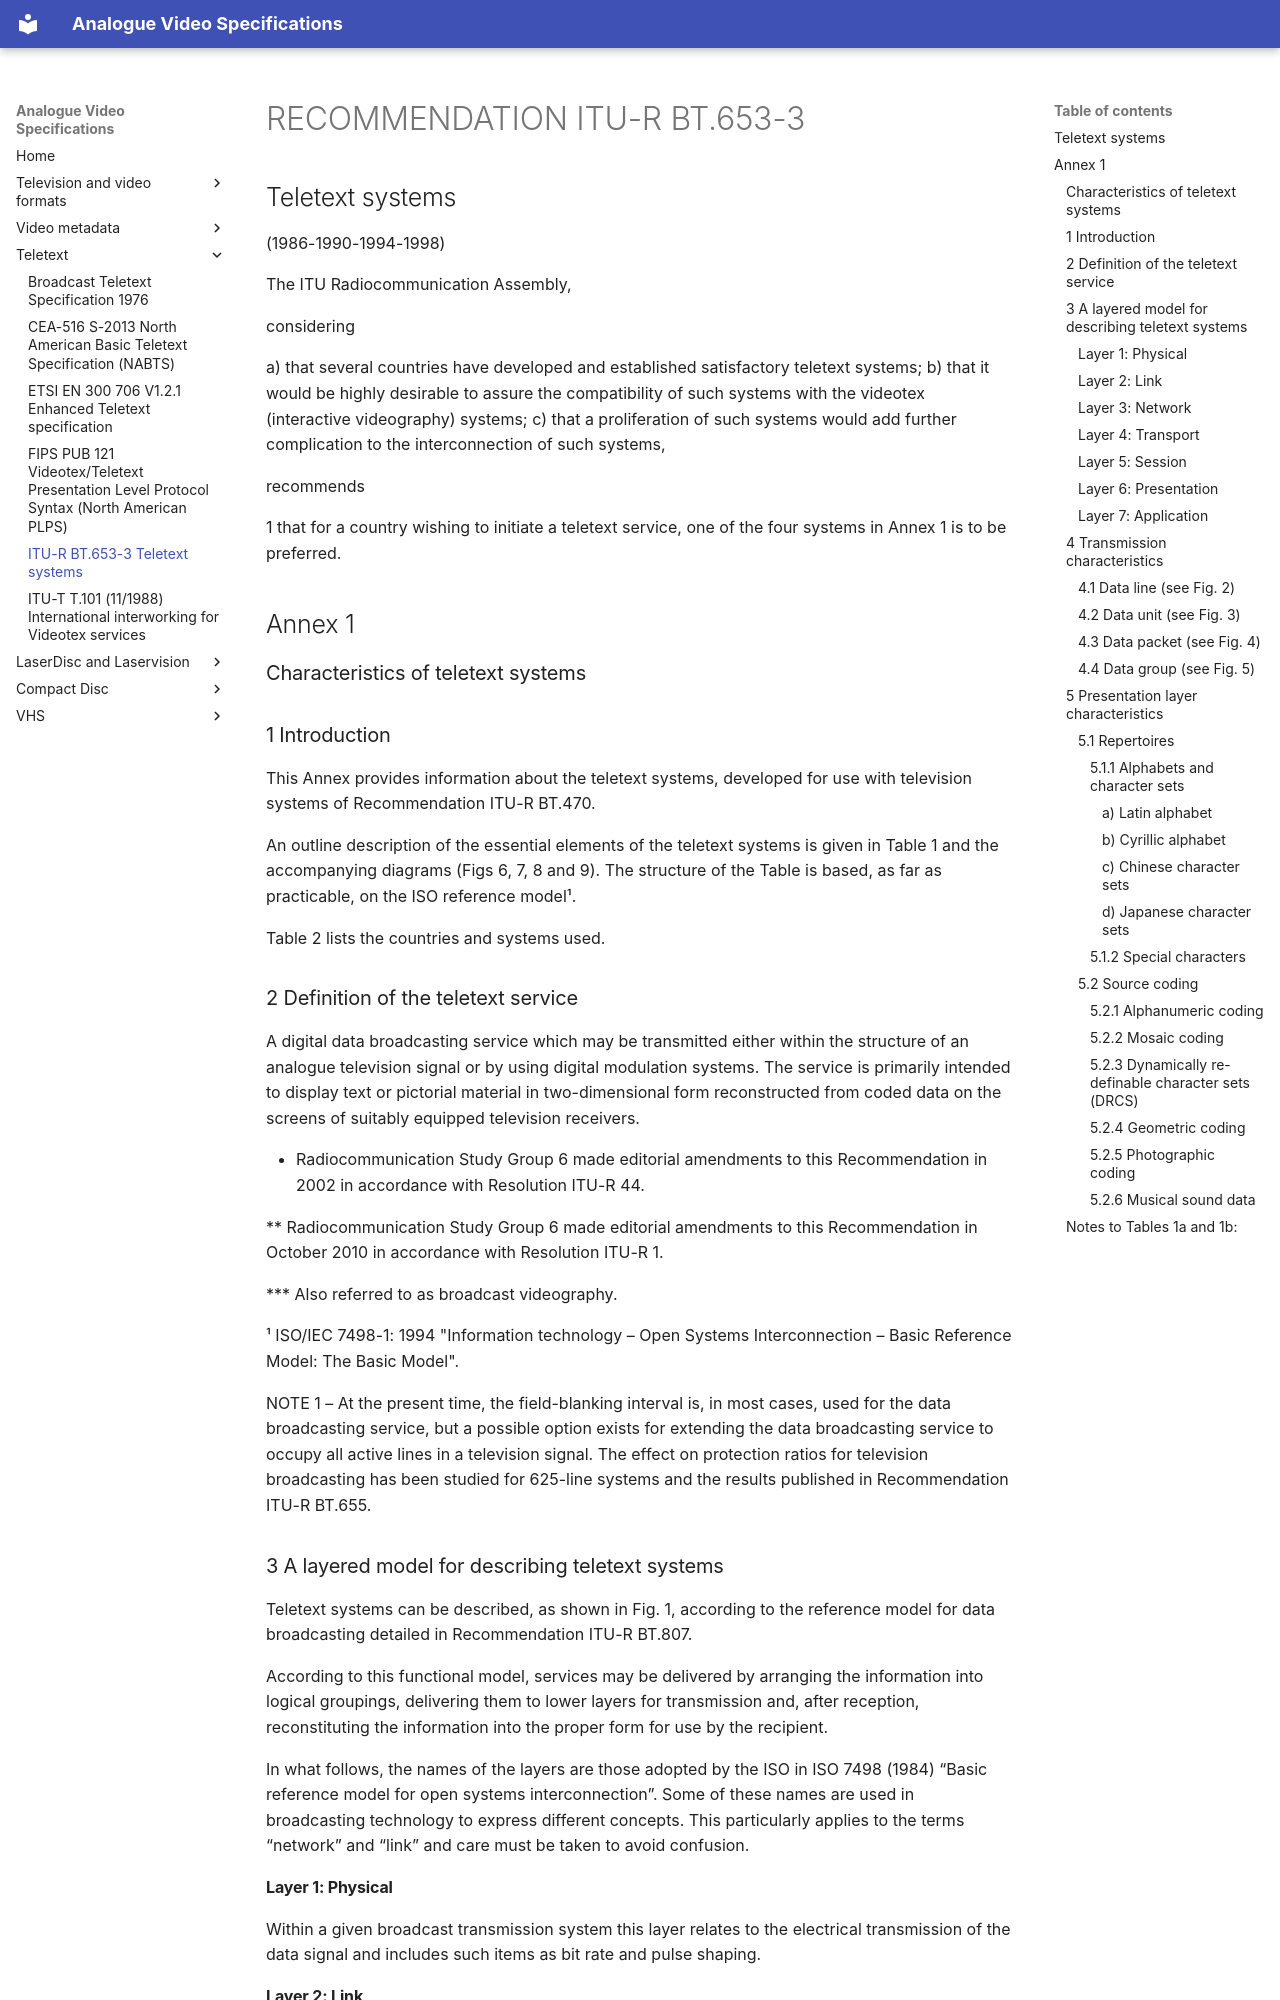

repository: decode-orc/analogue-video-specifications · page: teletext/BT-653-3-1998/BT-653-3-1998/index.html · generator: mkdocs

# RECOMMENDATION ITU-R BT.653-3

## Teletext systems

(1986-1990-1994-1998)

The ITU Radiocommunication Assembly,

considering

a) that several countries have developed and established satisfactory teletext systems;
b) that it would be highly desirable to assure the compatibility of such systems with the videotex (interactive videography) systems;
c) that a proliferation of such systems would add further complication to the interconnection of such systems,

recommends

1 that for a country wishing to initiate a teletext service, one of the four systems in Annex 1 is to be preferred.

## Annex 1

### Characteristics of teletext systems

### 1 Introduction

This Annex provides information about the teletext systems, developed for use with television systems of Recommendation ITU-R BT.470.

An outline description of the essential elements of the teletext systems is given in Table 1 and the accompanying diagrams (Figs 6, 7, 8 and 9). The structure of the Table is based, as far as practicable, on the ISO reference model¹.

Table 2 lists the countries and systems used.

### 2 Definition of the teletext service

A digital data broadcasting service which may be transmitted either within the structure of an analogue television signal or by using digital modulation systems. The service is primarily intended to display text or pictorial material in two-dimensional form reconstructed from coded data on the screens of suitably equipped television receivers.

* Radiocommunication Study Group 6 made editorial amendments to this Recommendation in 2002 in accordance with Resolution ITU-R 44.

** Radiocommunication Study Group 6 made editorial amendments to this Recommendation in October 2010 in accordance with Resolution ITU-R 1.

*** Also referred to as broadcast videography.

¹ ISO/IEC 7498-1: 1994 "Information technology – Open Systems Interconnection – Basic Reference Model: The Basic Model".

NOTE 1 – At the present time, the field-blanking interval is, in most cases, used for the data broadcasting service, but a possible option exists for extending the data broadcasting service to occupy all active lines in a television signal. The effect on protection ratios for television broadcasting has been studied for 625-line systems and the results published in Recommendation ITU-R BT.655.
